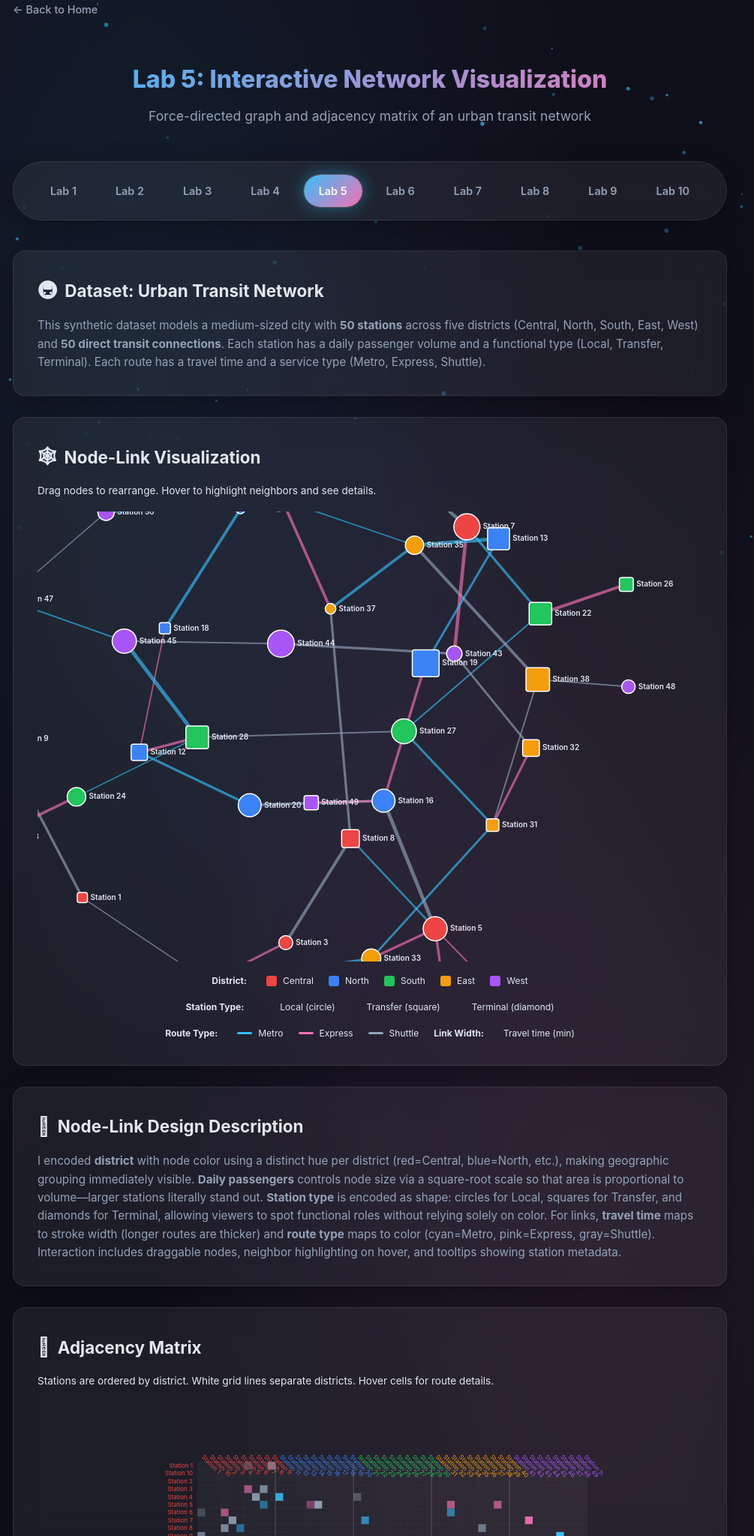
D3 v7 page, settled after 480 driven frames (8 s of simulated time); the page loaded 2 data file(s).


    /* ===== Particle Background ===== */
    const canvas = document.getElementById('bg-canvas');
    const ctx = canvas.getContext('2d');
    let particles = [];
    function resizeCanvas() { canvas.width = window.innerWidth; canvas.height = window.innerHeight; }
    resizeCanvas(); window.addEventListener('resize', resizeCanvas);
    class Particle {
      constructor() {
        this.x = Math.random()*canvas.width; this.y = Math.random()*canvas.height;
        this.vx = (Math.random()-0.5)*0.3; this.vy = (Math.random()-0.5)*0.3;
        this.radius = Math.random()*2+1; this.alpha = Math.random()*0.5+0.2;
      }
      update() { this.x+=this.vx; this.y+=this.vy; if(this.x<0||this.x>canvas.width)this.vx*=-1; if(this.y<0||this.y>canvas.height)this.vy*=-1; }
      draw() { ctx.beginPath(); ctx.arc(this.x,this.y,this.radius,0,Math.PI*2); ctx.fillStyle=`rgba(56,189,248,${this.alpha})`; ctx.fill(); }
    }
    for(let i=0;i<60;i++) particles.push(new Particle());
    function animateParticles() {
      ctx.clearRect(0,0,canvas.width,canvas.height);
      particles.forEach(p=>{p.update();p.draw();});
      for(let i=0;i<particles.length;i++){
        for(let j=i+1;j<particles.length;j++){
          const dx=particles[i].x-particles[j].x, dy=particles[i].y-particles[j].y, dist=Math.sqrt(dx*dx+dy*dy);
          if(dist<150){ ctx.beginPath(); ctx.moveTo(particles[i].x,particles[i].y); ctx.lineTo(particles[j].x,particles[j].y); ctx.strokeStyle=`rgba(56,189,248,${0.1*(1-dist/150)})`; ctx.lineWidth=0.5; ctx.stroke(); }
        }
      }
      requestAnimationFrame(animateParticles);
    }
    animateParticles();

    /* ===== Comments ===== */
    const COMMENT_KEY = 'stats401-lab5-comments';
    function loadComments() {
      const list = document.getElementById('comment-list');
      const comments = JSON.parse(localStorage.getItem(COMMENT_KEY) || '[]');
      if (comments.length === 0) {
        list.innerHTML = '<div class="comment-empty">No comments yet.</div>';
        return;
      }
      list.innerHTML = comments.map(c => `
        <div class="comment-item">
          <div class="comment-header">
            <span class="comment-author">${escapeHtml(c.name)}</span>
            <span class="comment-meta">${c.time}</span>
          </div>
          <div class="comment-body">${escapeHtml(c.body)}</div>
        </div>
      `).join('');
    }
    function addComment() {
      const name = document.getElementById('comment-name').value.trim();
      const body = document.getElementById('comment-body').value.trim();
      if (!name || !body) { alert('Please fill in both fields.'); return; }
      const comments = JSON.parse(localStorage.getItem(COMMENT_KEY) || '[]');
      comments.unshift({ name, body, time: new Date().toLocaleString() });
      localStorage.setItem(COMMENT_KEY, JSON.stringify(comments.slice(0, 50)));
      document.getElementById('comment-name').value = '';
      document.getElementById('comment-body').value = '';
      loadComments();
    }
    function escapeHtml(text) {
      const div = document.createElement('div'); div.textContent = text; return div.innerHTML;
    }
    loadComments();
  
// ── lab5.js
/* ===== Lab 5: Interactive Network Visualization ===== */
const tooltip = d3.select("#tooltip");

Promise.all([
    d3.csv("../data/lab5_assignment_stations.csv", d => ({
        id: d.id,
        station_name: d.station_name,
        district: d.district,
        daily_passengers: +d.daily_passengers,
        station_type: d.station_type
    })),
    d3.csv("../data/lab5_assignment_routes.csv", d => ({
        source: d.source,
        target: d.target,
        travel_time_min: +d.travel_time_min,
        route_type: d.route_type
    }))
]).then(([nodes, links]) => {
    console.log("Stations:", nodes.length, "Routes:", links.length);

    // Sort nodes by district for matrix + consistent coloring
    const districtOrder = { "Central": 0, "North": 1, "South": 2, "East": 3, "West": 4 };
    nodes.sort((a, b) => districtOrder[a.district] - districtOrder[b.district] || d3.ascending(a.id, b.id));

    // ===== SCALES =====
    const districts = ["Central", "North", "South", "East", "West"];
    const districtColors = ["#ef4444", "#3b82f6", "#22c55e", "#f59e0b", "#a855f7"];
    const colorScale = d3.scaleOrdinal().domain(districts).range(districtColors);

    const sizeScale = d3.scaleSqrt()
        .domain(d3.extent(nodes, d => d.daily_passengers))
        .range([6, 18]);

    const routeTypes = ["Metro", "Express", "Shuttle"];
    const routeColors = ["#38bdf8", "#f472b6", "#94a3b8"];
    const linkColorScale = d3.scaleOrdinal().domain(routeTypes).range(routeColors);

    const linkWidthScale = d3.scaleLinear()
        .domain(d3.extent(links, d => d.travel_time_min))
        .range([1.5, 5]);

    // ===== PART A: NODE-LINK =====
    const width = 900, height = 600;
    const svg = d3.select("#chart-network")
        .append("svg")
        .attr("width", width)
        .attr("height", height);

    // Build adjacency lookup for highlighting
    const adjacency = {};
    nodes.forEach(n => adjacency[n.id] = new Set());
    links.forEach(l => {
        adjacency[l.source].add(l.target);
        adjacency[l.target].add(l.source);
    });

    // Force simulation
    const simulation = d3.forceSimulation(nodes)
        .force("link", d3.forceLink(links).id(d => d.id).distance(90))
        .force("charge", d3.forceManyBody().strength(-280))
        .force("center", d3.forceCenter(width / 2, height / 2))
        .force("collision", d3.forceCollide().radius(d => sizeScale(d.daily_passengers) + 6));

    // Links
    const link = svg.append("g")
        .attr("class", "links")
        .selectAll("line")
        .data(links)
        .join("line")
        .attr("stroke", d => linkColorScale(d.route_type))
        .attr("stroke-width", d => linkWidthScale(d.travel_time_min))
        .attr("stroke-opacity", 0.65);

    // Nodes (groups with shapes)
    const node = svg.append("g")
        .attr("class", "nodes")
        .selectAll("g")
        .data(nodes)
        .join("g")
        .attr("class", "node")
        .style("cursor", "pointer")
        .call(d3.drag()
            .on("start", dragstarted)
            .on("drag", dragged)
            .on("end", dragended));

    node.each(function(d) {
        const g = d3.select(this);
        const r = sizeScale(d.daily_passengers);
        const fill = colorScale(d.district);
        if (d.station_type === "Local") {
            g.append("circle").attr("r", r).attr("fill", fill).attr("stroke", "#fff").attr("stroke-width", 1.5);
        } else if (d.station_type === "Transfer") {
            g.append("rect").attr("x", -r).attr("y", -r).attr("width", r*2).attr("height", r*2).attr("rx", 3)
                .attr("fill", fill).attr("stroke", "#fff").attr("stroke-width", 1.5);
        } else { // Terminal
            g.append("path").attr("d", `M0,${-r} L${r*0.9},0 L0,${r} L${-r*0.9},0 Z`)
                .attr("fill", fill).attr("stroke", "#fff").attr("stroke-width", 1.5);
        }
    });

    // Labels
    const label = svg.append("g")
        .selectAll("text")
        .data(nodes)
        .join("text")
        .text(d => d.station_name)
        .attr("font-size", 10)
        .attr("font-weight", 600)
        .attr("fill", "#e2e8f0")
        .attr("dx", d => sizeScale(d.daily_passengers) + 4)
        .attr("dy", 3);

    // Tick
    simulation.on("tick", () => {
        link.attr("x1", d => d.source.x).attr("y1", d => d.source.y)
            .attr("x2", d => d.target.x).attr("y2", d => d.target.y);
        node.attr("transform", d => `translate(${d.x},${d.y})`);
        label.attr("x", d => d.x).attr("y", d => d.y);
    });

    // Highlight + Tooltip
    node.on("mouseover", function(event, d) {
        const neighborIds = adjacency[d.id];
        node.attr("opacity", n => (n.id === d.id || neighborIds.has(n.id)) ? 1 : 0.12);
        link.attr("opacity", l => (l.source.id === d.id || l.target.id === d.id) ? 1 : 0.08);
        label.attr("opacity", n => (n.id === d.id || neighborIds.has(n.id)) ? 1 : 0.12);

        tooltip.style("opacity", 1)
            .html(`<strong>${d.station_name}</strong>
District: ${d.district}<br>
Passengers: ${d.daily_passengers.toLocaleString()}<br>
Type: ${d.station_type}<br>
Connections: ${neighborIds.size}`);
    })
    .on("mousemove", function(event) {
        tooltip.style("left", (event.pageX + 12) + "px").style("top", (event.pageY - 40) + "px");
    })
    .on("mouseout", function() {
        node.attr("opacity", 1);
        link.attr("opacity", 0.65);
        label.attr("opacity", 1);
        tooltip.style("opacity", 0);
    });

    // Drag functions
    function dragstarted(event, d) {
        if (!event.active) simulation.alphaTarget(0.3).restart();
        d.fx = d.x; d.fy = d.y;
    }
    function dragged(event, d) { d.fx = event.x; d.fy = event.y; }
    function dragended(event, d) {
        if (!event.active) simulation.alphaTarget(0);
        d.fx = null; d.fy = null;
    }

    // ===== PART B: ADJACENCY MATRIX =====
    const matrixSize = 520;
    const matMargin = { top: 80, left: 80 };
    const svgMat = d3.select("#chart-matrix")
        .append("svg")
        .attr("width", matrixSize + matMargin.left + 20)
        .attr("height", matrixSize + matMargin.top + 20);

    const matGroup = svgMat.append("g").attr("transform", `translate(${matMargin.left},${matMargin.top})`);

    const xMat = d3.scaleBand().domain(nodes.map(d => d.id)).range([0, matrixSize]).padding(0.02);
    const yMat = d3.scaleBand().domain(nodes.map(d => d.id)).range([0, matrixSize]).padding(0.02);

    // Build link lookup
    const linkMap = {};
    links.forEach(l => {
        linkMap[`${l.source.id}-${l.target.id}`] = l;
        linkMap[`${l.target.id}-${l.source.id}`] = l;
    });

    const opacityScale = d3.scaleLinear().domain(d3.extent(links, d => d.travel_time_min)).range([0.35, 1]);

    // Cells
    const cells = [];
    nodes.forEach(row => {
        nodes.forEach(col => {
            const key = `${row.id}-${col.id}`;
            const l = linkMap[key];
            cells.push({ row: row.id, col: col.id, weight: l ? l.travel_time_min : 0, type: l ? l.route_type : null, hasLink: !!l });
        });
    });

    matGroup.selectAll("rect")
        .data(cells)
        .join("rect")
        .attr("x", d => xMat(d.col))
        .attr("y", d => yMat(d.row))
        .attr("width", xMat.bandwidth())
        .attr("height", yMat.bandwidth())
        .attr("fill", d => d.hasLink ? linkColorScale(d.type) : "rgba(255,255,255,0.03)")
        .attr("fill-opacity", d => d.hasLink ? opacityScale(d.weight) : 1)
        .attr("stroke", "rgba(255,255,255,0.04)")
        .attr("stroke-width", 0.5)
        .on("mouseover", function(event, d) {
            if (!d.hasLink) return;
            const src = nodes.find(n => n.id === d.row);
            const tgt = nodes.find(n => n.id === d.col);
            tooltip.style("opacity", 1)
                .html(`<strong>${src.station_name} ↔ ${tgt.station_name}</strong>
Time: ${d.weight} min<br>
Route: ${d.type}`);
        })
        .on("mousemove", function(event) {
            tooltip.style("left", (event.pageX + 12) + "px").style("top", (event.pageY - 40) + "px");
        })
        .on("mouseout", function() { tooltip.style("opacity", 0); });

    // Row labels (district color)
    matGroup.selectAll(".row-label")
        .data(nodes)
        .join("text")
        .attr("class", "row-label")
        .attr("x", -6)
        .attr("y", d => yMat(d.id) + yMat.bandwidth() / 2)
        .attr("dy", "0.35em")
        .attr("text-anchor", "end")
        .attr("fill", d => colorScale(d.district))
        .attr("font-size", 8)
        .text(d => d.station_name);

    // Col labels
    matGroup.selectAll(".col-label")
        .data(nodes)
        .join("text")
        .attr("class", "col-label")
        .attr("x", d => xMat(d.id) + xMat.bandwidth() / 2)
        .attr("y", -6)
        .attr("text-anchor", "start")
        .attr("transform", d => `rotate(45, ${xMat(d.id) + xMat.bandwidth()/2}, -6)`)
        .attr("fill", d => colorScale(d.district))
        .attr("font-size", 8)
        .text(d => d.station_name);

    // District separators
    let lastDistrict = null;
    nodes.forEach((n, i) => {
        if (n.district !== lastDistrict && i > 0) {
            matGroup.append("line")
                .attr("x1", 0).attr("x2", matrixSize)
                .attr("y1", yMat(n.id)).attr("y2", yMat(n.id))
                .attr("stroke", "rgba(255,255,255,0.2)").attr("stroke-width", 1);
            matGroup.append("line")
                .attr("x1", xMat(n.id)).attr("x2", xMat(n.id))
                .attr("y1", 0).attr("y2", matrixSize)
                .attr("stroke", "rgba(255,255,255,0.2)").attr("stroke-width", 1);
        }
        lastDistrict = n.district;
    });

}).catch(err => {
    console.error(err);
    d3.select("#chart-network").html('<div style="color:#f87171;text-align:center;padding:40px;">⚠ Load data failed. Run local server.</div>');
});


### data: ../data/lab5_assignment_stations.csv
id, station_name, district, daily_passengers, station_type
s1, Station 1, Central, 704, Transfer
s2, Station 2, Central, 2506, Transfer
s3, Station 3, Central, 1339, Local
s4, Station 4, Central, 4967, Transfer
s5, Station 5, Central, 3956, Local
s6, Station 6, Central, 1267, Local
s7, Station 7, Central, 4639, Local
s8, Station 8, Central, 2128, Transfer
s9, Station 9, Central, 4964, Transfer
s10, Station 10, Central, 4179, Local
s11, Station 11, North, 553, Local
s12, Station 12, North, 1807, Transfer
s13, Station 13, North, 3287, Transfer
s14, Station 14, North, 2263, Local
s15, Station 15, North, 3257, Terminal
s16, Station 16, North, 3612, Local
s17, Station 17, North, 3317, Local
s18, Station 18, North, 855, Transfer
s19, Station 19, North, 4892, Transfer
s20, Station 20, North, 3600, Local
s21, Station 21, South, 2901, Local
s22, Station 22, South, 3462, Transfer
s23, Station 23, South, 1069, Local
s24, Station 24, South, 2366, Local
s25, Station 25, South, 1153, Transfer
s26, Station 26, South, 1327, Transfer
s27, Station 27, South, 4214, Local
s28, Station 28, South, 3488, Transfer
s29, Station 29, South, 3410, Local
s30, Station 30, South, 2687, Local
s31, Station 31, East, 1084, Transfer
s32, Station 32, East, 1901, Transfer
s33, Station 33, East, 2505, Local
s34, Station 34, East, 3608, Local
s35, Station 35, East, 2299, Local
s36, Station 36, East, 958, Transfer
s37, Station 37, East, 762, Local
s38, Station 38, East, 3786, Transfer
s39, Station 39, East, 2228, Local
s40, Station 40, East, 3077, Terminal
s41, Station 41, West, 4589, Local
s42, Station 42, West, 4258, Local
s43, Station 43, West, 1643, Local
s44, Station 44, West, 4915, Local
s45, Station 45, West, 4009, Local
s46, Station 46, West, 3771, Transfer
s47, Station 47, West, 1633, Local
s48, Station 48, West, 1244, Local
s49, Station 49, West, 1398, Transfer
s50, Station 50, West, 1810, Local

### data: ../data/lab5_assignment_routes.csv
source, target, travel_time_min, route_type
s1, s9, 13, Shuttle
s1, s6, 4, Shuttle
s3, s6, 11, Express
s3, s8, 15, Shuttle
s5, s8, 8, Metro
s16, s19, 13, Express
s16, s20, 13, Shuttle
s12, s20, 12, Metro
s12, s18, 5, Express
s11, s18, 15, Metro
s22, s26, 15, Express
s22, s27, 6, Metro
s27, s28, 6, Shuttle
s24, s28, 4, Metro
s23, s24, 14, Express
s31, s38, 6, Shuttle
s35, s38, 15, Shuttle
s35, s37, 14, Metro
s34, s37, 14, Express
s34, s36, 9, Shuttle
s43, s44, 12, Shuttle
s44, s45, 6, Shuttle
s45, s47, 6, Metro
s47, s50, 4, Shuttle
s42, s50, 13, Metro
s15, s5, 6, Express
s33, s5, 12, Express
s32, s43, 11, Shuttle
s47, s9, 20, Metro
s27, s31, 11, Metro
s43, s7, 18, Express
s30, s47, 6, Shuttle
s4, s7, 17, Shuttle
s22, s7, 12, Metro
s13, s35, 19, Metro
s12, s28, 13, Express
s16, s5, 19, Shuttle
s35, s42, 5, Metro
s16, s49, 10, Express
s31, s32, 11, Express
s11, s4, 17, Metro
s17, s25, 19, Express
s28, s45, 20, Metro
s13, s19, 11, Metro
s38, s48, 6, Shuttle
s21, s4, 6, Shuttle
s31, s33, 10, Metro
s33, s6, 10, Metro
s39, s5, 12, Express
s37, s8, 12, Shuttle